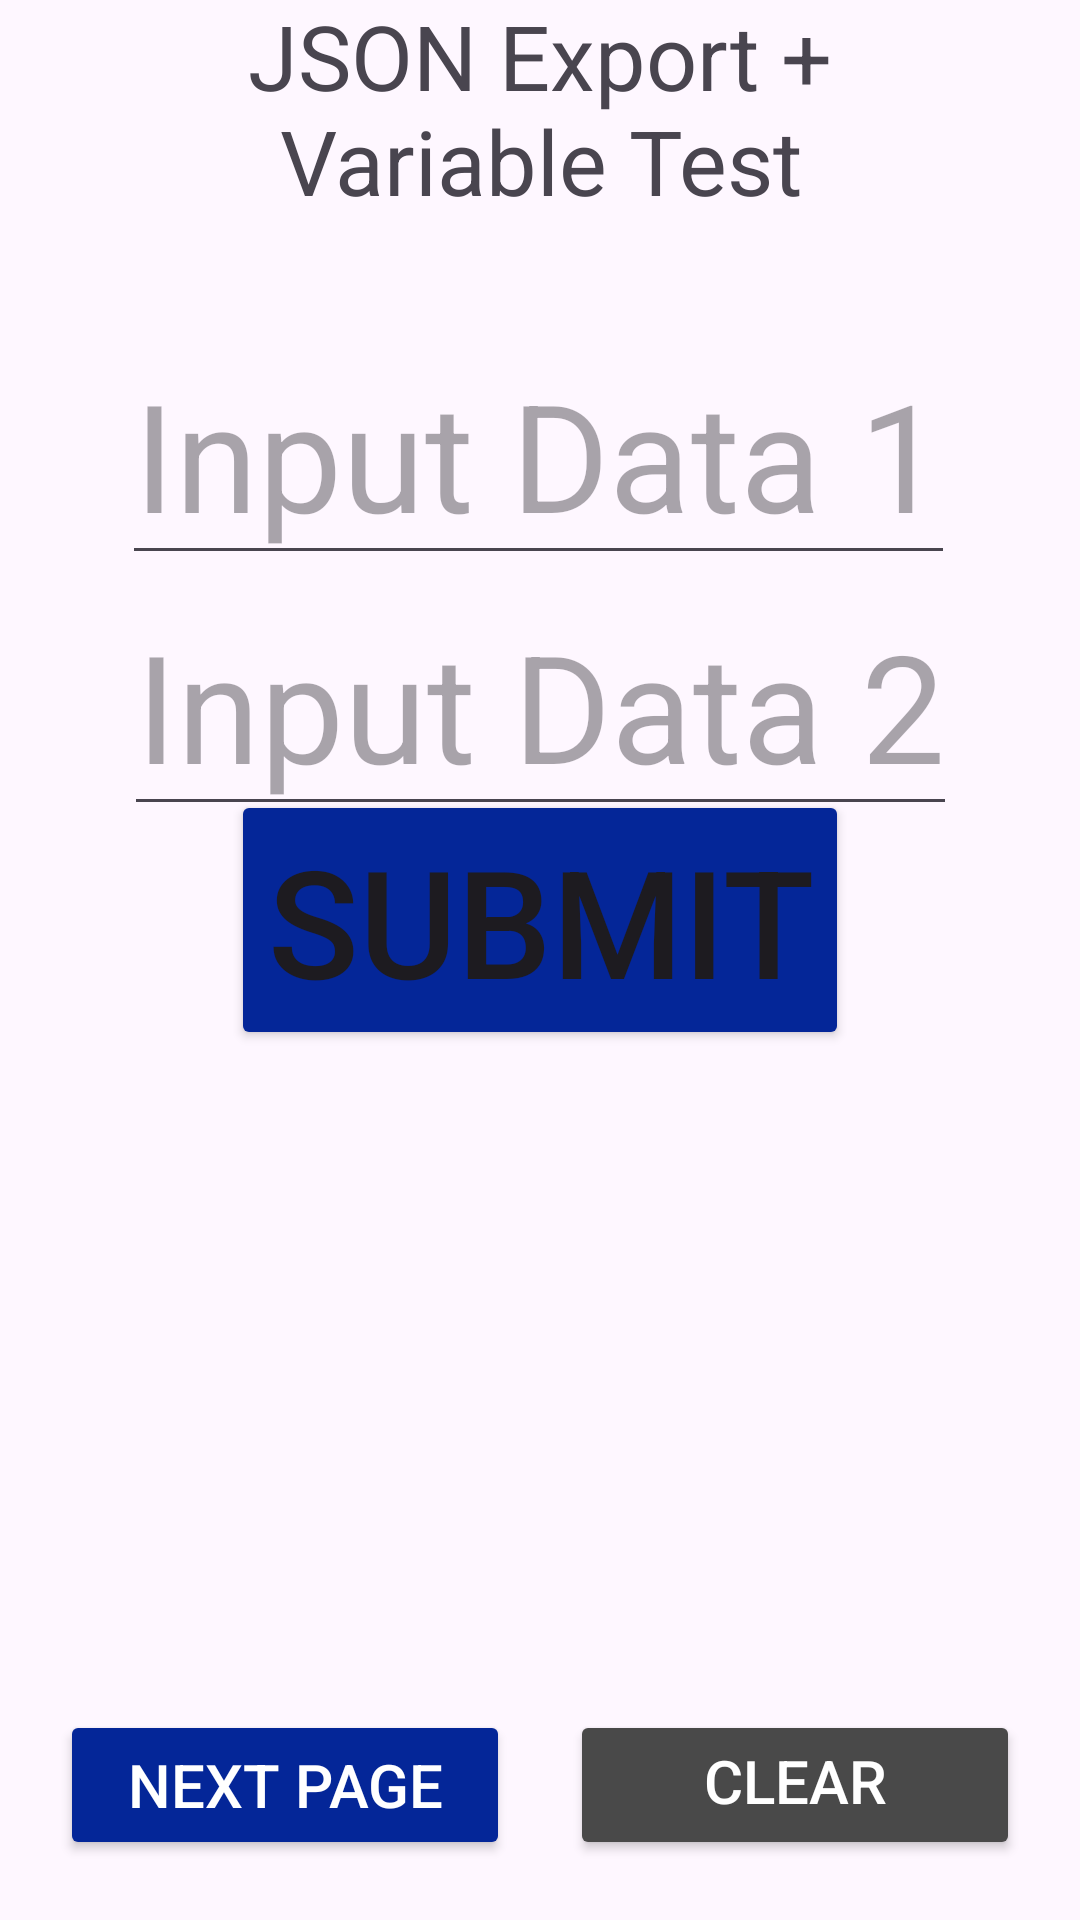

The Android layout XML behind this screen, and the referenced resources:
<!-- AndroidManifest.xml: application theme Theme.JSONOutputTest -->
<!-- res/layout/activity_main.xml -->
<?xml version="1.0" encoding="utf-8"?>
<androidx.constraintlayout.widget.ConstraintLayout xmlns:android="http://schemas.android.com/apk/res/android"
    xmlns:app="http://schemas.android.com/apk/res-auto"
    xmlns:tools="http://schemas.android.com/tools"
    android:layout_width="match_parent"
    android:layout_height="match_parent"
    tools:context=".MainActivity">


    <TextView
        android:id="@+id/textView"
        android:layout_width="250dp"
        android:layout_height="100dp"
        android:layout_marginBottom="10dp"
        android:layout_marginTop="60dp"
        android:text="JSON Export + Variable Test"
        android:textAlignment="center"
        android:textSize="30sp"
        app:layout_constraintBottom_toTopOf="@id/data1"
        app:layout_constraintEnd_toEndOf="parent"
        app:layout_constraintStart_toStartOf="parent"
        app:layout_constraintTop_toTopOf="parent" />

    <EditText
        android:id="@+id/data1"
        android:layout_width="wrap_content"
        android:layout_height="wrap_content"
        android:layout_marginStart="100dp"
        android:layout_marginEnd="101dp"
        android:textSize="50sp"
        android:inputType="text"
        android:hint="Input Data 1"
        app:layout_constraintBottom_toTopOf="@id/data2"
        app:layout_constraintEnd_toEndOf="parent"
        app:layout_constraintStart_toStartOf="parent"
        app:layout_constraintTop_toBottomOf="@+id/textView" />

    <EditText
        android:id="@+id/data2"
        android:layout_width="wrap_content"
        android:layout_height="wrap_content"
        android:layout_marginBottom="50dp"
        android:textSize="50sp"
        android:inputType="text"
        android:hint="Input Data 2"
        app:layout_constraintBottom_toTopOf="@id/submitButton"
        app:layout_constraintEnd_toEndOf="parent"
        app:layout_constraintStart_toStartOf="parent"
        app:layout_constraintTop_toBottomOf="@+id/data1" />

    <Button
        android:id="@+id/submitButton"
        android:layout_width="wrap_content"
        android:layout_height="wrap_content"
        android:layout_marginBottom="50dp"
        android:backgroundTint="@color/froBlue"
        android:text="Submit"
        android:textSize="50sp"
        android:onClick="submitAnswers"
        app:layout_constraintEnd_toEndOf="parent"
        app:layout_constraintStart_toStartOf="parent"
        app:layout_constraintBottom_toTopOf="@id/confirmation"
        tools:layout_editor_absoluteX="158dp"
        tools:layout_editor_absoluteY="568dp" />

    <TextView
        android:id="@+id/confirmation"
        android:layout_width="300dp"
        android:layout_height="50dp"
        android:visibility="invisible"
        android:text="Send To Database?"
        android:textAlignment="center"
        android:autoSizeTextType="uniform"
        android:fontFamily="sans-serif-black"
        app:layout_constraintBottom_toTopOf="@+id/yesButton"
        app:layout_constraintEnd_toEndOf="parent"
        app:layout_constraintStart_toStartOf="parent"
        />

    <Button
        android:id="@+id/yesButton"
        android:layout_width="100dp"
        android:layout_height="100dp"
        android:layout_marginBottom="90dp"
        android:backgroundTint="#1AFF00"
        android:textColor="@color/black"
        android:visibility="invisible"
        android:text="Yes"
        android:textSize="30sp"
        android:onClick="submitAnswers"
        app:layout_constraintEnd_toStartOf="@id/noButton"
        app:layout_constraintStart_toStartOf="parent"
        app:layout_constraintBottom_toBottomOf="parent"
        tools:layout_editor_absoluteX="158dp"
        tools:layout_editor_absoluteY="568dp" />
    <Button
        android:id="@+id/noButton"
        android:layout_width="100dp"
        android:layout_height="100dp"
        android:layout_marginBottom="90dp"
        android:backgroundTint="#FF0000"
        android:textColor="@color/black"
        android:visibility="invisible"
        android:text="No"
        android:textSize="30sp"
        android:onClick="submitAnswers"
        app:layout_constraintEnd_toEndOf="parent"
        app:layout_constraintStart_toEndOf="@id/yesButton"
        app:layout_constraintBottom_toBottomOf="parent"
        tools:layout_editor_absoluteX="158dp"
        tools:layout_editor_absoluteY="568dp" />

    <Button
        android:id="@+id/nextPageButton"
        android:layout_width="150dp"
        android:layout_height="50dp"
        android:backgroundTint="@color/froBlue"
        android:textColor="@color/white"
        android:text="Next Page"
        android:textSize="20sp"
        app:layout_constraintTop_toBottomOf="@id/yesButton"
        app:layout_constraintStart_toStartOf="parent"
        app:layout_constraintEnd_toStartOf="@id/clearTextButton"
        app:layout_constraintBottom_toBottomOf="parent"
        />

    <Button
        android:id="@+id/clearTextButton"
        android:layout_width="150dp"
        android:layout_height="50dp"
        android:backgroundTint="#494949"
        android:textColor="@color/white"
        android:text="Clear Inputs"
        android:textSize="20sp"
        app:layout_constraintTop_toBottomOf="@id/yesButton"
        app:layout_constraintStart_toEndOf="@id/nextPageButton"
        app:layout_constraintEnd_toEndOf="parent"
        app:layout_constraintBottom_toBottomOf="parent"
        />

</androidx.constraintlayout.widget.ConstraintLayout>
<!-- resources referenced by this layout -->
<resources>
  <color name="black">#FF000000</color>
  <color name="froBlue">#042698</color>
  <color name="white">#FFFFFFFF</color>
  <style name="Theme.JSONOutputTest" parent="Base.Theme.JSONOutputTest" />
  <style name="Base.Theme.JSONOutputTest" parent="Theme.Material3.DayNight.NoActionBar">
          
          
      </style>
</resources>
